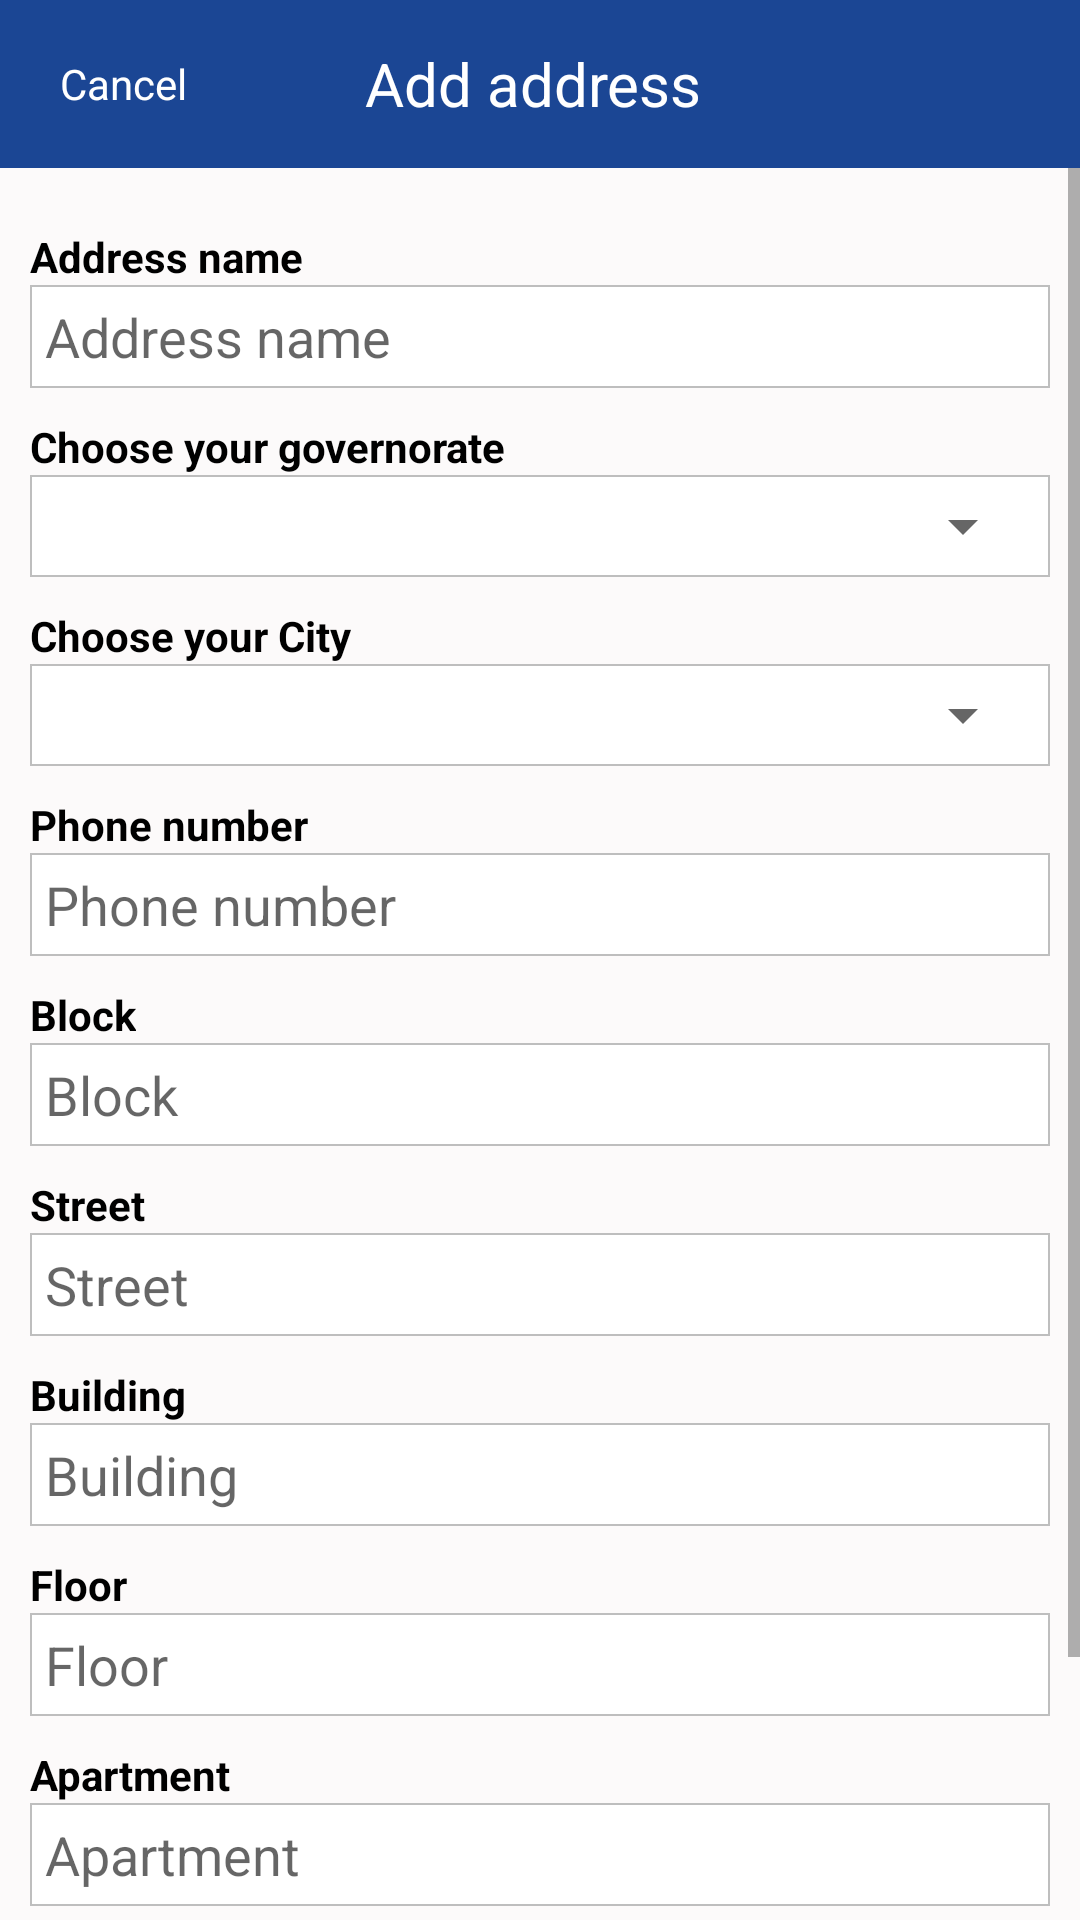

Produce the Android XML layout that renders to this screen, including the resource entries it uses.
<!-- AndroidManifest.xml: application theme AppTheme -->
<!-- res/layout/activity_add_new_address.xml -->
<?xml version="1.0" encoding="utf-8"?>
<RelativeLayout
    xmlns:android="http://schemas.android.com/apk/res/android"
    xmlns:app="http://schemas.android.com/apk/res-auto"
    xmlns:tools="http://schemas.android.com/tools"
    android:layout_width="match_parent"
    android:layout_height="match_parent"
    android:background="@color/background"
    tools:context=".AddNewAddress">

    <androidx.appcompat.widget.Toolbar
        android:id="@+id/toolBar"
        android:theme="@style/ThemeOverlay.AppCompat.Dark.ActionBar"
        android:padding="10dp"
        android:background="@color/colorPrimary"
        android:layout_width="match_parent"
        android:layout_height="wrap_content">
        <RelativeLayout
            android:layout_width="match_parent"
            android:layout_height="wrap_content">
            <TextView
                android:id="@+id/title_name"
                android:layout_width="wrap_content"
                android:layout_height="wrap_content"
                android:textColor="@android:color/white"
                android:layout_centerHorizontal="true"
                android:text="@string/add_address"
                android:textSize="20sp"/>

            <TextView
                android:id="@+id/cancel"
                android:layout_width="wrap_content"
                android:layout_height="wrap_content"
                android:text="@string/cancel"
                android:layout_alignParentStart="true"
                android:paddingStart="4dp"
                android:textColor="@android:color/white"
                android:layout_centerVertical="true"
                />
        </RelativeLayout>

    </androidx.appcompat.widget.Toolbar>

    <ScrollView
        android:layout_below="@+id/toolBar"
        android:layout_width="match_parent"
        android:layout_height="match_parent">

        <RelativeLayout
            android:layout_below="@+id/toolBar"
            android:layout_width="match_parent"
            android:layout_height="match_parent">

            <LinearLayout
                android:id="@+id/options"
        android:orientation="vertical"
        android:layout_width="match_parent"
        android:layout_height="match_parent"
        android:layout_marginTop="10dp"
        android:padding="10dp">


        <TextView
            android:layout_width="wrap_content"
            android:layout_height="wrap_content"
            android:textStyle="bold"
            android:textColor="@android:color/black"
            android:text="@string/addressName"/>
        <EditText
            android:id="@+id/address_name"
            android:layout_marginBottom="10dp"
            android:layout_width="match_parent"
            android:layout_height="wrap_content"
            android:background="@drawable/border"
            android:inputType="text"
            android:padding="5dp"
            android:gravity="center_vertical"
            android:hint="@string/addressName"/>



        <TextView
            android:layout_width="wrap_content"
            android:layout_height="wrap_content"
            android:textStyle="bold"
            android:textColor="@android:color/black"
            android:text="@string/governorate"/>

        <LinearLayout
            android:layout_width="match_parent"
            android:layout_height="wrap_content"
            android:layout_marginBottom="10dp"
            android:background="@drawable/border"
            android:paddingStart="2dp"
            android:paddingTop="5dp"
            android:paddingEnd="5dp"
            android:paddingBottom="5dp">

            <Spinner
                android:id="@+id/govenorate"
                android:layout_width="match_parent"
                android:layout_height="wrap_content" />
        </LinearLayout>

        <TextView
            android:layout_width="wrap_content"
            android:layout_height="wrap_content"
            android:textStyle="bold"
            android:textColor="@android:color/black"
            android:text="@string/city"/>

        <LinearLayout
            android:layout_width="match_parent"
            android:layout_height="wrap_content"
            android:layout_marginBottom="10dp"
            android:background="@drawable/border"
            android:paddingStart="2dp"
            android:paddingTop="5dp"
            android:paddingEnd="5dp"
            android:paddingBottom="5dp">

            <Spinner
                android:id="@+id/city"
                android:layout_width="match_parent"
                android:layout_height="wrap_content" />
        </LinearLayout>

        <TextView
            android:layout_width="wrap_content"
            android:layout_height="wrap_content"
            android:textStyle="bold"
            android:textColor="@android:color/black"
            android:text="@string/phone"/>

        <EditText
            android:id="@+id/address_phone"
            android:layout_marginBottom="10dp"
            android:layout_width="match_parent"
            android:layout_height="wrap_content"
            android:background="@drawable/border"
            android:inputType="phone"
            android:padding="5dp"
            android:gravity="start|center_vertical"
            android:hint="@string/phone"/>

        <TextView
            android:layout_width="wrap_content"
            android:layout_height="wrap_content"
            android:textStyle="bold"
            android:textColor="@android:color/black"
            android:text="@string/Block"/>

        <EditText
            android:id="@+id/address_block"
            android:layout_marginBottom="10dp"
            android:layout_width="match_parent"
            android:layout_height="wrap_content"
            android:background="@drawable/border"
            android:inputType="text"
            android:padding="5dp"
            android:gravity="center_vertical"
            android:hint="@string/Block"/>

        <TextView
            android:layout_width="wrap_content"
            android:layout_height="wrap_content"
            android:textStyle="bold"
            android:textColor="@android:color/black"
            android:text="@string/street"/>

        <EditText
            android:id="@+id/address_street"
            android:layout_marginBottom="10dp"
            android:layout_width="match_parent"
            android:layout_height="wrap_content"
            android:background="@drawable/border"
            android:inputType="text"
            android:padding="5dp"
            android:gravity="center_vertical"
            android:hint="@string/street"/>

        <TextView
            android:layout_width="wrap_content"
            android:layout_height="wrap_content"
            android:textStyle="bold"
            android:textColor="@android:color/black"
            android:text="@string/building"/>

        <EditText
            android:id="@+id/address_building"
            android:layout_marginBottom="10dp"
            android:layout_width="match_parent"
            android:layout_height="wrap_content"
            android:background="@drawable/border"
            android:inputType="text"
            android:padding="5dp"
            android:gravity="center_vertical"
            android:hint="@string/building"/>

        <TextView
            android:layout_width="wrap_content"
            android:layout_height="wrap_content"
            android:textStyle="bold"
            android:textColor="@android:color/black"
            android:text="@string/floor"/>

        <EditText
            android:id="@+id/address_floor"
            android:layout_marginBottom="10dp"
            android:layout_width="match_parent"
            android:layout_height="wrap_content"
            android:background="@drawable/border"
            android:inputType="text"
            android:padding="5dp"
            android:gravity="center_vertical"
            android:hint="@string/floor"/>

        <TextView
            android:layout_width="wrap_content"
            android:layout_height="wrap_content"
            android:textStyle="bold"
            android:textColor="@android:color/black"
            android:text="@string/apartment"/>
        <EditText
            android:id="@+id/address_apartment"
            android:layout_marginBottom="10dp"
            android:layout_width="match_parent"
            android:layout_height="wrap_content"
            android:background="@drawable/border"
            android:inputType="text"
            android:padding="5dp"
            android:gravity="center_vertical"
            android:hint="@string/apartment"/>

    </LinearLayout>

            <Button
                android:layout_below="@+id/options"
                android:id="@+id/save_address"
                android:layout_width="match_parent"
                android:layout_height="wrap_content"
                android:layout_margin="20dp"
                android:text="@string/add_address"

                android:textColor="@android:color/white"
                android:textStyle="bold"
                android:background ="@drawable/button_style"
                />

        </RelativeLayout>
    </ScrollView>
</RelativeLayout>
<!-- resources referenced by this layout -->
<resources>
  <color name="background">#FCFAFA</color>
  <color name="colorPrimary">#1B4694</color>
  <!-- drawable border (drawable) -->
  <?xml version="1.0" encoding="utf-8"?>
  <shape xmlns:android="http://schemas.android.com/apk/res/android">
      <stroke android:color="@color/grey" android:width=".5dp"/>
      <solid android:color="@android:color/white" />
  </shape>
  <!-- drawable button_style (drawable) -->
  <?xml version="1.0" encoding="utf-8"?>
  <selector xmlns:android="http://schemas.android.com/apk/res/android" >
      <item android:state_pressed="true" >
          <shape android:shape="rectangle"  >
              <corners android:radius="4dp" />
              <stroke android:width="1dip" android:color="#345A9F" />
              <gradient android:angle="-90" android:startColor="#1B4694" android:endColor="#4568A7"  />
          </shape>
      </item>
      <item android:state_focused="true">
          <shape android:shape="rectangle"  >
              <corners android:radius="4dp" />
              <stroke android:width="1dp" android:color="#4568A7" />
              <solid android:color="#1B4694"/>
          </shape>
      </item>
      <item >
          <shape android:shape="rectangle"  >
              <corners android:radius="4dp" />
              <stroke android:width="1dp" android:color="#345A9F" />
              <gradient android:angle="-90" android:startColor="#4568A7" android:endColor="#1B4694" />
          </shape>
      </item>
  </selector>
  <string name="Block">Block</string>
  <string name="add_address">Add address</string>
  <string name="addressName">Address name</string>
  <string name="apartment">Apartment</string>
  <string name="building">Building</string>
  <string name="cancel">Cancel</string>
  <string name="city">Choose your City</string>
  <string name="floor">Floor</string>
  <string name="governorate">Choose your governorate</string>
  <string name="phone">Phone number</string>
  <string name="street">Street</string>
  <style name="AppTheme" parent="Theme.AppCompat.Light.NoActionBar">
          
          <item name="colorPrimary">@color/colorPrimary</item>
          <item name="colorPrimaryDark">@color/colorPrimaryDark</item>
          <item name="colorAccent">@color/bottom_nav_true</item>
          <item name="colorButtonNormal">@color/bottom_nav_true</item>
  
      </style>
  <color name="grey">#bebebe</color>
  <color name="colorPrimaryDark">#1B4694</color>
  <color name="bottom_nav_true">#1B4694</color>
</resources>
